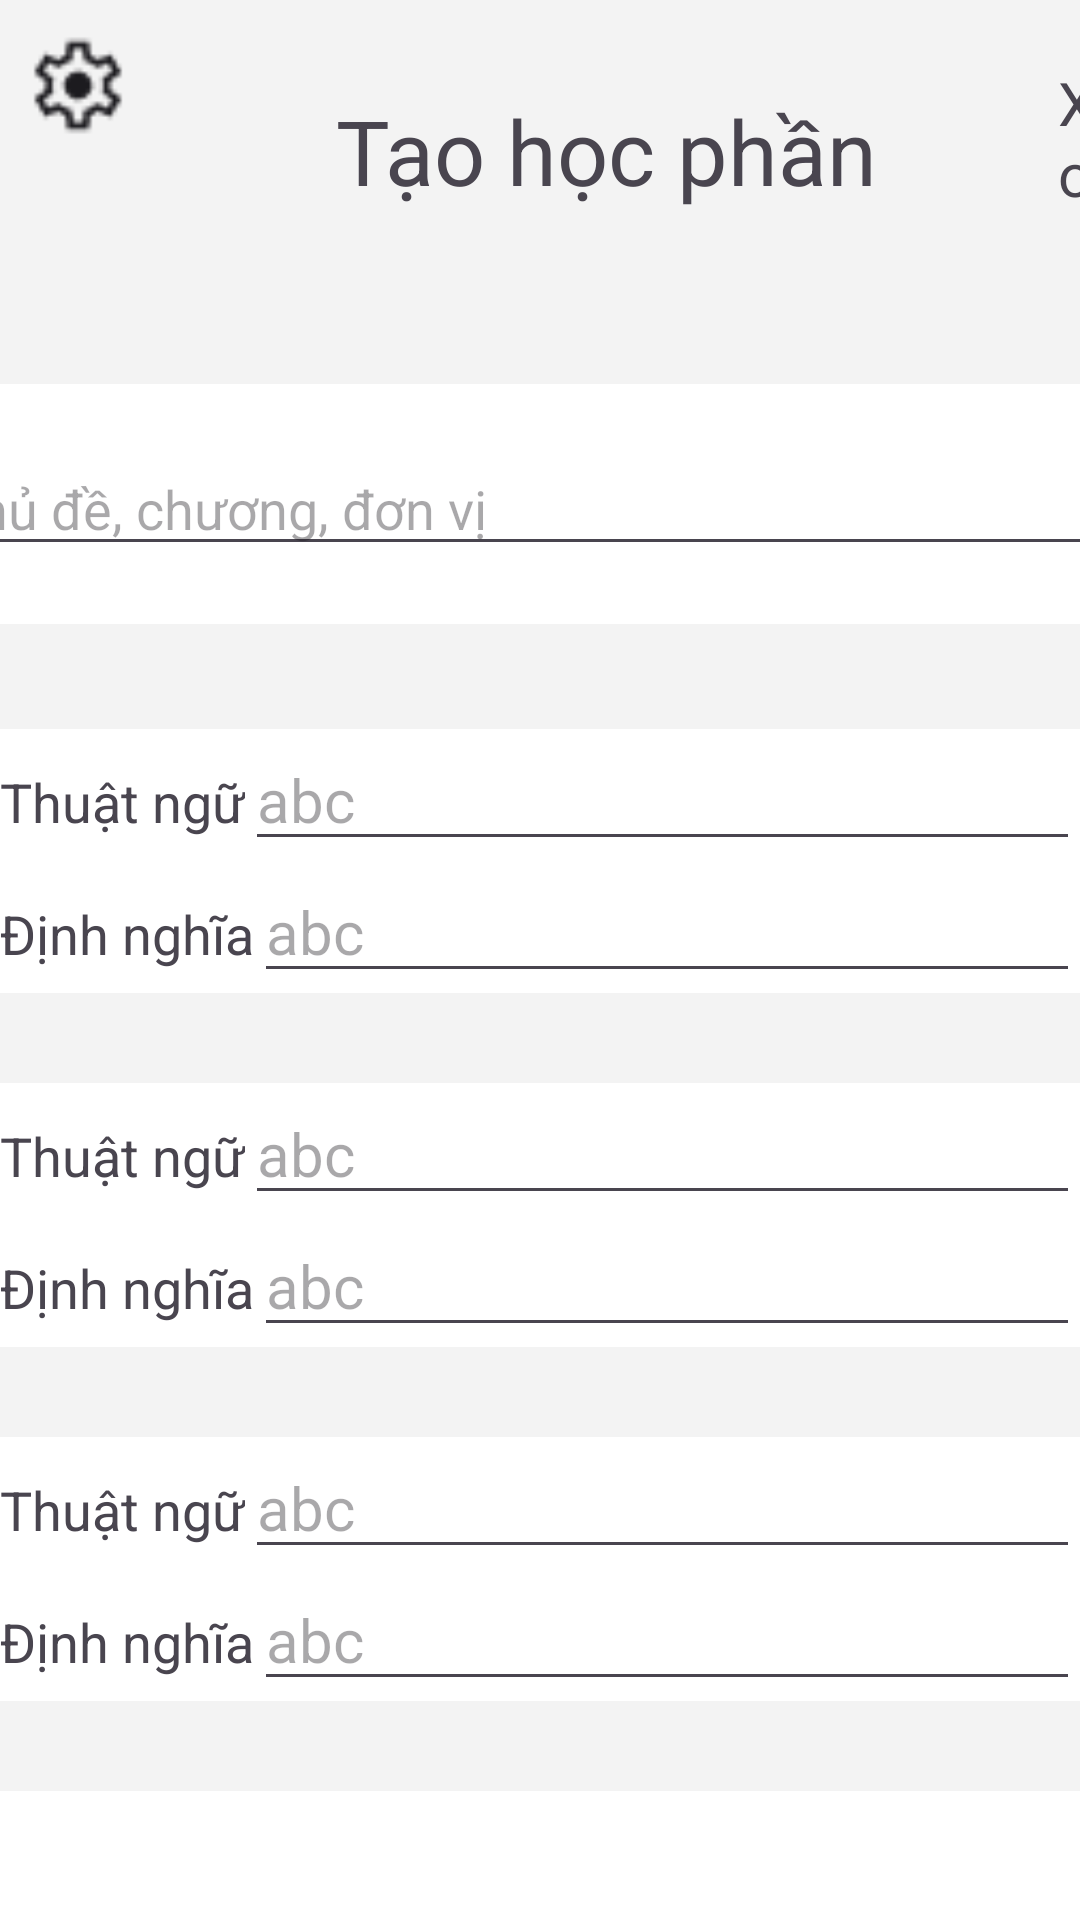

The Android layout XML behind this screen, and the referenced resources:
<!-- AndroidManifest.xml: application theme Theme.English -->
<!-- res/layout/activity_creat_module.xml -->
<?xml version="1.0" encoding="utf-8"?>
<RelativeLayout xmlns:android="http://schemas.android.com/apk/res/android"
    xmlns:app="http://schemas.android.com/apk/res-auto"
    xmlns:tools="http://schemas.android.com/tools"
    android:layout_width="match_parent"
    android:layout_height="match_parent"
    android:backgroundTint="#ECECEC"
    tools:context=".CreatModuleActivity">


    <LinearLayout
        android:layout_width="match_parent"
        android:layout_height="match_parent"
        android:background="#F3F3F3"
        android:gravity="center"
        android:orientation="vertical">


    <LinearLayout
            android:layout_width="match_parent"
            android:layout_height="68dp"
            android:orientation="horizontal"
        android:layout_marginTop="10dp"
          >


            <ImageView
                android:layout_width="52dp"
                android:layout_height="37dp"
                android:src="@drawable/settings"></ImageView>
            <TextView
                android:layout_width="wrap_content"
                android:layout_height="wrap_content"
                android:text="Tạo học phần"
                android:textSize="30dp"
                android:layout_marginTop="20dp"
                android:layout_marginLeft="60dp"></TextView>
            <TextView
                android:layout_width="wrap_content"
                android:layout_height="wrap_content"
                android:text="Xong"
                android:textSize="20dp"
                android:layout_marginLeft="60dp"></TextView>
        </LinearLayout>

    <LinearLayout
        android:layout_width="406dp"
        android:layout_height="80dp"
        android:layout_marginTop="50dp"
        android:layout_marginBottom="20dp"
        android:background="@color/white"
        android:gravity="center"
        android:orientation="vertical"
        app:cardCornerRadius="10dp">

        <EditText
            android:id="@+id/editTextText"
            android:layout_width="match_parent"
            android:layout_height="wrap_content"
            android:ems="10"
            android:hint="Chủ đề, chương, đơn vị"
            android:inputType="text" />

    </LinearLayout>

    <LinearLayout
        android:layout_width="match_parent"
        android:layout_height="wrap_content"
        android:layout_marginTop="15dp"
        android:layout_marginBottom="15dp"
        android:background="@color/white"
        android:gravity="center"
        android:orientation="vertical"
        app:cardCornerRadius="10dp">

    <LinearLayout
        android:layout_width="match_parent"
        android:layout_height="wrap_content"
        android:orientation="horizontal"
        >

        <TextView
            android:layout_width="wrap_content"
            android:layout_height="wrap_content"
            android:text="Thuật ngữ"
            android:textSize="18dp">
            </TextView>
        <EditText
            android:layout_width="match_parent"
            android:layout_height="wrap_content"
            android:hint="abc"
            android:textSize="20dp">
        </EditText>

    </LinearLayout>
        <LinearLayout
            android:layout_width="match_parent"
            android:layout_height="wrap_content"
            android:orientation="horizontal"
            >

            <TextView
                android:layout_width="wrap_content"
                android:layout_height="wrap_content"
                android:text="Định nghĩa"
                android:textSize="18dp">
            </TextView>
            <EditText
                android:layout_width="match_parent"
                android:layout_height="wrap_content"
                android:hint="abc"
                android:textSize="20dp">
            </EditText>

        </LinearLayout>
    </LinearLayout>
        <LinearLayout
            android:layout_width="match_parent"
            android:layout_height="wrap_content"
            android:layout_marginTop="15dp"
            android:layout_marginBottom="15dp"
            android:background="@color/white"
            android:gravity="center"
            android:orientation="vertical"
            app:cardCornerRadius="10dp">

            <LinearLayout
                android:layout_width="match_parent"
                android:layout_height="wrap_content"
                android:orientation="horizontal"
                >

                <TextView
                    android:layout_width="wrap_content"
                    android:layout_height="wrap_content"
                    android:text="Thuật ngữ"
                    android:textSize="18dp">
                </TextView>
                <EditText
                    android:layout_width="match_parent"
                    android:layout_height="wrap_content"
                    android:hint="abc"
                    android:textSize="20dp">
                </EditText>

            </LinearLayout>
            <LinearLayout
                android:layout_width="match_parent"
                android:layout_height="wrap_content"
                android:orientation="horizontal"
                >

                <TextView
                    android:layout_width="wrap_content"
                    android:layout_height="wrap_content"
                    android:text="Định nghĩa"
                    android:textSize="18dp">
                </TextView>
                <EditText
                    android:layout_width="match_parent"
                    android:layout_height="wrap_content"
                    android:hint="abc"
                    android:textSize="20dp">
                </EditText>

            </LinearLayout>
        </LinearLayout>
        <LinearLayout
            android:layout_width="match_parent"
            android:layout_height="wrap_content"
            android:layout_marginTop="15dp"
            android:layout_marginBottom="15dp"
            android:background="@color/white"
            android:gravity="center"
            android:orientation="vertical"
            app:cardCornerRadius="10dp">

            <LinearLayout
                android:layout_width="match_parent"
                android:layout_height="wrap_content"
                android:orientation="horizontal"
                >

                <TextView
                    android:layout_width="wrap_content"
                    android:layout_height="wrap_content"
                    android:text="Thuật ngữ"
                    android:textSize="18dp">
                </TextView>
                <EditText
                    android:layout_width="match_parent"
                    android:layout_height="wrap_content"
                    android:hint="abc"
                    android:textSize="20dp">
                </EditText>

            </LinearLayout>
            <LinearLayout
                android:layout_width="match_parent"
                android:layout_height="wrap_content"
                android:orientation="horizontal"
                >

                <TextView
                    android:layout_width="wrap_content"
                    android:layout_height="wrap_content"
                    android:text="Định nghĩa"
                    android:textSize="18dp">
                </TextView>
                <EditText
                    android:layout_width="match_parent"
                    android:layout_height="wrap_content"
                    android:hint="abc"
                    android:textSize="20dp">
                </EditText>

            </LinearLayout>

        </LinearLayout>
    <LinearLayout
        android:layout_width="match_parent"
        android:layout_height="wrap_content"
        android:layout_marginTop="15dp"
        android:background="@color/white"
        android:gravity="center"
        android:orientation="vertical"
        app:cardCornerRadius="10dp">
        <LinearLayout
            android:layout_width="wrap_content"
            android:layout_height="135dp"
            android:layout_marginTop="5dp"
            android:background="white"
            android:orientation="horizontal">

            <ImageView
                android:layout_width="wrap_content"
                android:layout_height="47dp"
                android:src="@drawable/baseline_note_add_24"></ImageView>

        </LinearLayout>
    </LinearLayout>
        </LinearLayout>

</RelativeLayout>
<!-- resources referenced by this layout -->
<resources>
  <color name="white">#FFFFFFFF</color>
  <!-- drawable baseline_note_add_24 (drawable) -->
  <vector android:alpha="0.86" android:autoMirrored="true"
      android:height="100dp" android:tint="#000000"
      android:viewportHeight="24" android:viewportWidth="24"
      android:width="100dp" xmlns:android="http://schemas.android.com/apk/res/android">
      <path android:fillColor="@android:color/white" android:pathData="M14,2L6,2c-1.1,0 -1.99,0.9 -1.99,2L4,20c0,1.1 0.89,2 1.99,2L18,22c1.1,0 2,-0.9 2,-2L20,8l-6,-6zM16,16h-3v3h-2v-3L8,16v-2h3v-3h2v3h3v2zM13,9L13,3.5L18.5,9L13,9z"/>
  </vector>
  <!-- drawable settings: png bitmap (drawable, 861 bytes) -->
  <style name="Theme.English" parent="Base.Theme.English" />
  <style name="Base.Theme.English" parent="Theme.Material3.DayNight.NoActionBar">
          
          
          <item name="colorPrimary"> @color/primary</item>
          <item name="colorSecondary"> @color/second</item>
      </style>
  <color name="primary">#4E5E73</color>
  <color name="second">#F6F6F6</color>
</resources>
